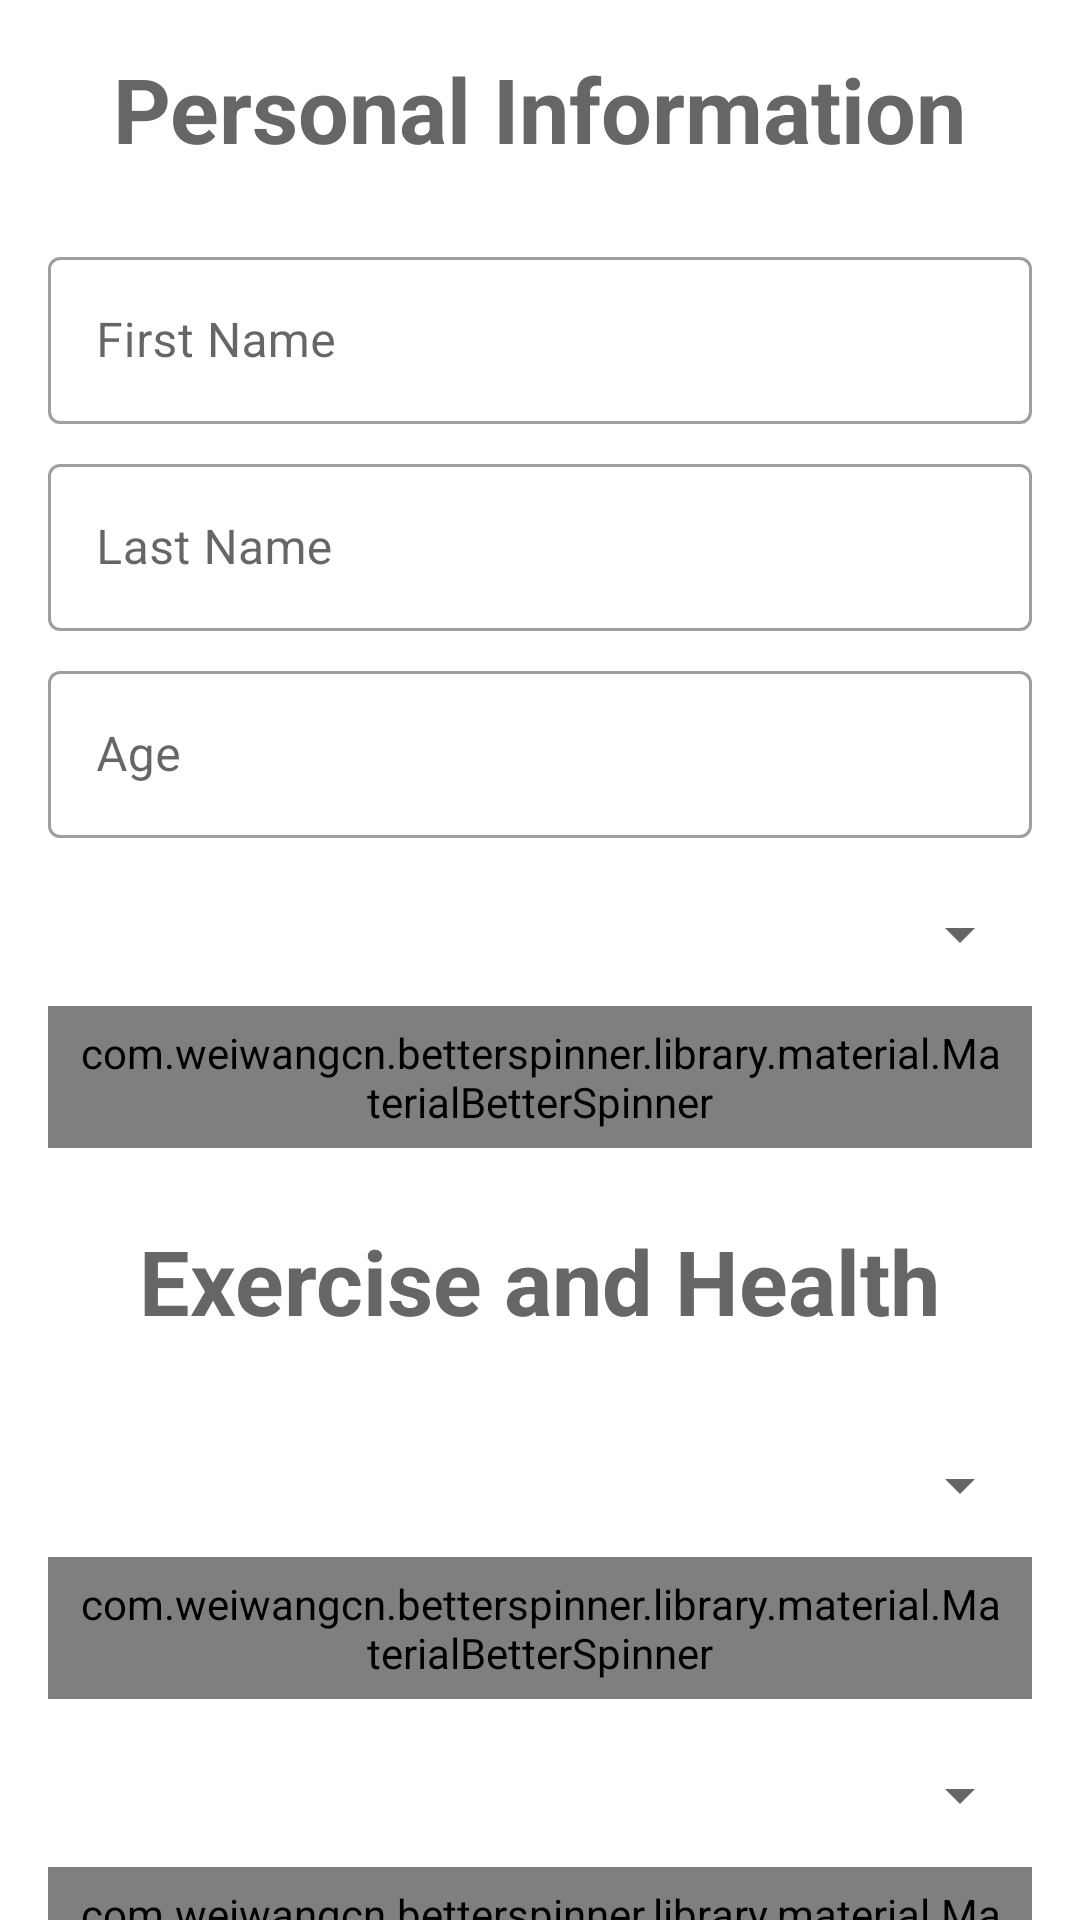

Write the Android layout XML for this screen, with the resource values it uses.
<!-- AndroidManifest.xml: application theme Theme.NimbleFitness -->
<!-- res/layout/activity_user_details.xml -->
<?xml version="1.0" encoding="utf-8"?>
<LinearLayout
    xmlns:android="http://schemas.android.com/apk/res/android"
    xmlns:app="http://schemas.android.com/apk/res-auto"
    xmlns:tools="http://schemas.android.com/tools"
    android:layout_width="match_parent"
    android:layout_height="match_parent"
    tools:context=".Screens.UserDetailsActivity">

    <ScrollView
        android:layout_width="match_parent"
        android:layout_height="wrap_content"
        android:scrollbars="none">

        <LinearLayout
            android:layout_width="match_parent"
            android:layout_height="wrap_content"
            android:orientation="vertical"
            android:layout_margin="16dp"
            android:gravity="center_horizontal">

            <TextView
                android:id="@+id/personal_information"
                android:layout_width="wrap_content"
                android:layout_height="wrap_content"
                android:elevation="4dp"
                android:paddingBottom="20dp"
                android:text="@string/user_details_title"
                android:textColor="#666666"
                android:textSize="30sp"
                android:textStyle="bold" />

            <com.google.android.material.textfield.TextInputLayout
                style="@style/Widget.MaterialComponents.TextInputLayout.OutlinedBox"
                android:id="@+id/user_account_first_name"
                android:layout_width="match_parent"
                android:layout_height="wrap_content"
                android:layout_marginVertical="4dp">
                <com.google.android.material.textfield.TextInputEditText
                    android:id="@+id/user_account_first_name_edit_text"
                    android:layout_width="match_parent"
                    android:layout_height="wrap_content"
                    android:inputType="textCapWords"
                    android:hint="@string/first_name"/>
            </com.google.android.material.textfield.TextInputLayout>

            <com.google.android.material.textfield.TextInputLayout
                style="@style/Widget.MaterialComponents.TextInputLayout.OutlinedBox"
                android:id="@+id/user_account_last_name"
                android:layout_width="match_parent"
                android:layout_height="wrap_content"
                android:layout_marginVertical="4dp">
                <com.google.android.material.textfield.TextInputEditText
                    android:id="@+id/user_account_last_name_edit_text"
                    android:layout_width="match_parent"
                    android:layout_height="wrap_content"
                    android:inputType="textCapWords"
                    android:hint="@string/last_name"/>
            </com.google.android.material.textfield.TextInputLayout>

            <com.google.android.material.textfield.TextInputLayout
                style="@style/Widget.MaterialComponents.TextInputLayout.OutlinedBox"
                android:id="@+id/user_account_age"
                android:layout_width="match_parent"
                android:layout_height="wrap_content"
                android:layout_marginVertical="4dp">
                <com.google.android.material.textfield.TextInputEditText
                    android:id="@+id/user_account_age_edit_text"
                    android:layout_width="match_parent"
                    android:layout_height="wrap_content"
                    android:inputType="number"
                    android:hint="@string/age"/>
            </com.google.android.material.textfield.TextInputLayout>

            <com.google.android.material.textfield.TextInputLayout
                android:id="@+id/gender_selector"
                style="@style/Widget.MaterialComponents.TextInputLayout.OutlinedBox.ExposedDropdownMenu"
                android:layout_width="match_parent"
                android:layout_height="wrap_content"
                android:hint="@string/please_select_your_gender"
                android:layout_marginVertical="4dp">

                <com.weiwangcn.betterspinner.library.material.MaterialBetterSpinner
                    android:id="@+id/gender_selector_spinner"
                    android:layout_width="match_parent"
                    android:layout_height="wrap_content"
                    android:inputType="none"
                    android:paddingVertical="6dp"
                    android:paddingHorizontal="10dp"
                    app:met_hideUnderline="true" />

            </com.google.android.material.textfield.TextInputLayout>

            <TextView
                android:id="@+id/exercise_and_Health"
                android:layout_width="wrap_content"
                android:layout_height="wrap_content"
                android:elevation="4dp"
                android:layout_marginBottom="20dp"
                android:layout_marginTop="20dp"
                android:text="@string/exercise_and_health"
                android:textColor="#666666"
                android:textSize="30sp"
                android:textStyle="bold" />

            <com.google.android.material.textfield.TextInputLayout
                android:id="@+id/activity_level_selector"
                style="@style/Widget.MaterialComponents.TextInputLayout.OutlinedBox.ExposedDropdownMenu"
                android:layout_width="match_parent"
                android:layout_height="wrap_content"
                android:hint="@string/how_long_do_you_exercise_a_week"
                android:layout_marginVertical="4dp">

                <com.weiwangcn.betterspinner.library.material.MaterialBetterSpinner
                    android:id="@+id/activity_level_selector_spinner"
                    android:layout_width="match_parent"
                    android:layout_height="wrap_content"
                    android:inputType="none"
                    android:paddingVertical="6dp"
                    android:paddingHorizontal="10dp"
                    app:met_hideUnderline="true" />

            </com.google.android.material.textfield.TextInputLayout>

            <com.google.android.material.textfield.TextInputLayout
                android:id="@+id/exercise_type_selector"
                style="@style/Widget.MaterialComponents.TextInputLayout.OutlinedBox.ExposedDropdownMenu"
                android:layout_width="match_parent"
                android:layout_height="wrap_content"
                android:hint="@string/what_type_of_exercise_do_you_do"
                android:layout_marginVertical="4dp">

                <com.weiwangcn.betterspinner.library.material.MaterialBetterSpinner
                    android:id="@+id/exercise_type_selector_spinner"
                    android:layout_width="match_parent"
                    android:layout_height="wrap_content"
                    android:inputType="none"
                    android:paddingVertical="6dp"
                    android:paddingHorizontal="10dp"
                    app:met_hideUnderline="true" />

            </com.google.android.material.textfield.TextInputLayout>

            <com.google.android.material.textfield.TextInputLayout
                style="@style/Widget.MaterialComponents.TextInputLayout.OutlinedBox"
                android:id="@+id/user_account_goal"
                android:layout_width="match_parent"
                android:layout_height="wrap_content"
                android:layout_marginVertical="4dp">
                <com.google.android.material.textfield.TextInputEditText
                    android:id="@+id/user_account_goal_edit_text"
                    android:layout_width="match_parent"
                    android:layout_height="wrap_content"
                    android:inputType="number"
                    android:hint="@string/suggested_weekly_goal"/>
            </com.google.android.material.textfield.TextInputLayout>

            <Button
                android:id="@+id/save_user_details"
                android:layout_width="match_parent"
                android:layout_height="wrap_content"
                android:text="@string/save"
                android:layout_marginBottom="20dp"/>

            <Button
                android:backgroundTint="#e94035"
                android:id="@+id/delete_user_details"
                android:layout_width="match_parent"
                android:layout_height="wrap_content"
                android:text="@string/delete_account"
                android:layout_marginBottom="20dp"/>

        </LinearLayout>
    </ScrollView>
</LinearLayout>
<!-- resources referenced by this layout -->
<resources>
  <string name="age">Age</string>
  <string name="delete_account">Delete Account</string>
  <string name="exercise_and_health">Exercise and Health</string>
  <string name="first_name">First Name</string>
  <string name="how_long_do_you_exercise_a_week">How long do you exercise a week?</string>
  <string name="last_name">Last Name</string>
  <string name="please_select_your_gender">Please select your gender</string>
  <string name="save">Save</string>
  <string name="suggested_weekly_goal">Suggested Weekly Goal</string>
  <string name="user_details_title">Personal Information</string>
  <string name="what_type_of_exercise_do_you_do">What type of exercise do you do?</string>
  <style name="Theme.NimbleFitness" parent="Theme.MaterialComponents.Light.DarkActionBar">
          
          <item name="colorPrimary">#0047BB</item>
          <item name="colorPrimaryDark">@color/colorPrimaryDark</item>
          <item name="colorAccent">@color/colorAccent</item>
          <item name="colorOnPrimary">@color/white</item>
          
          <item name="colorSecondary">#1600bb</item>
          <item name="colorSecondaryVariant">#5f26d3</item>
          <item name="colorOnSecondary">@color/white</item>
          
          <item name="android:statusBarColor" tools:targetApi="l">?attr/colorPrimary</item>
          
      </style>
  <color name="colorPrimaryDark">#303F9F</color>
  <color name="colorAccent">#FF4081</color>
  <color name="white">#FFFFFFFF</color>
</resources>
